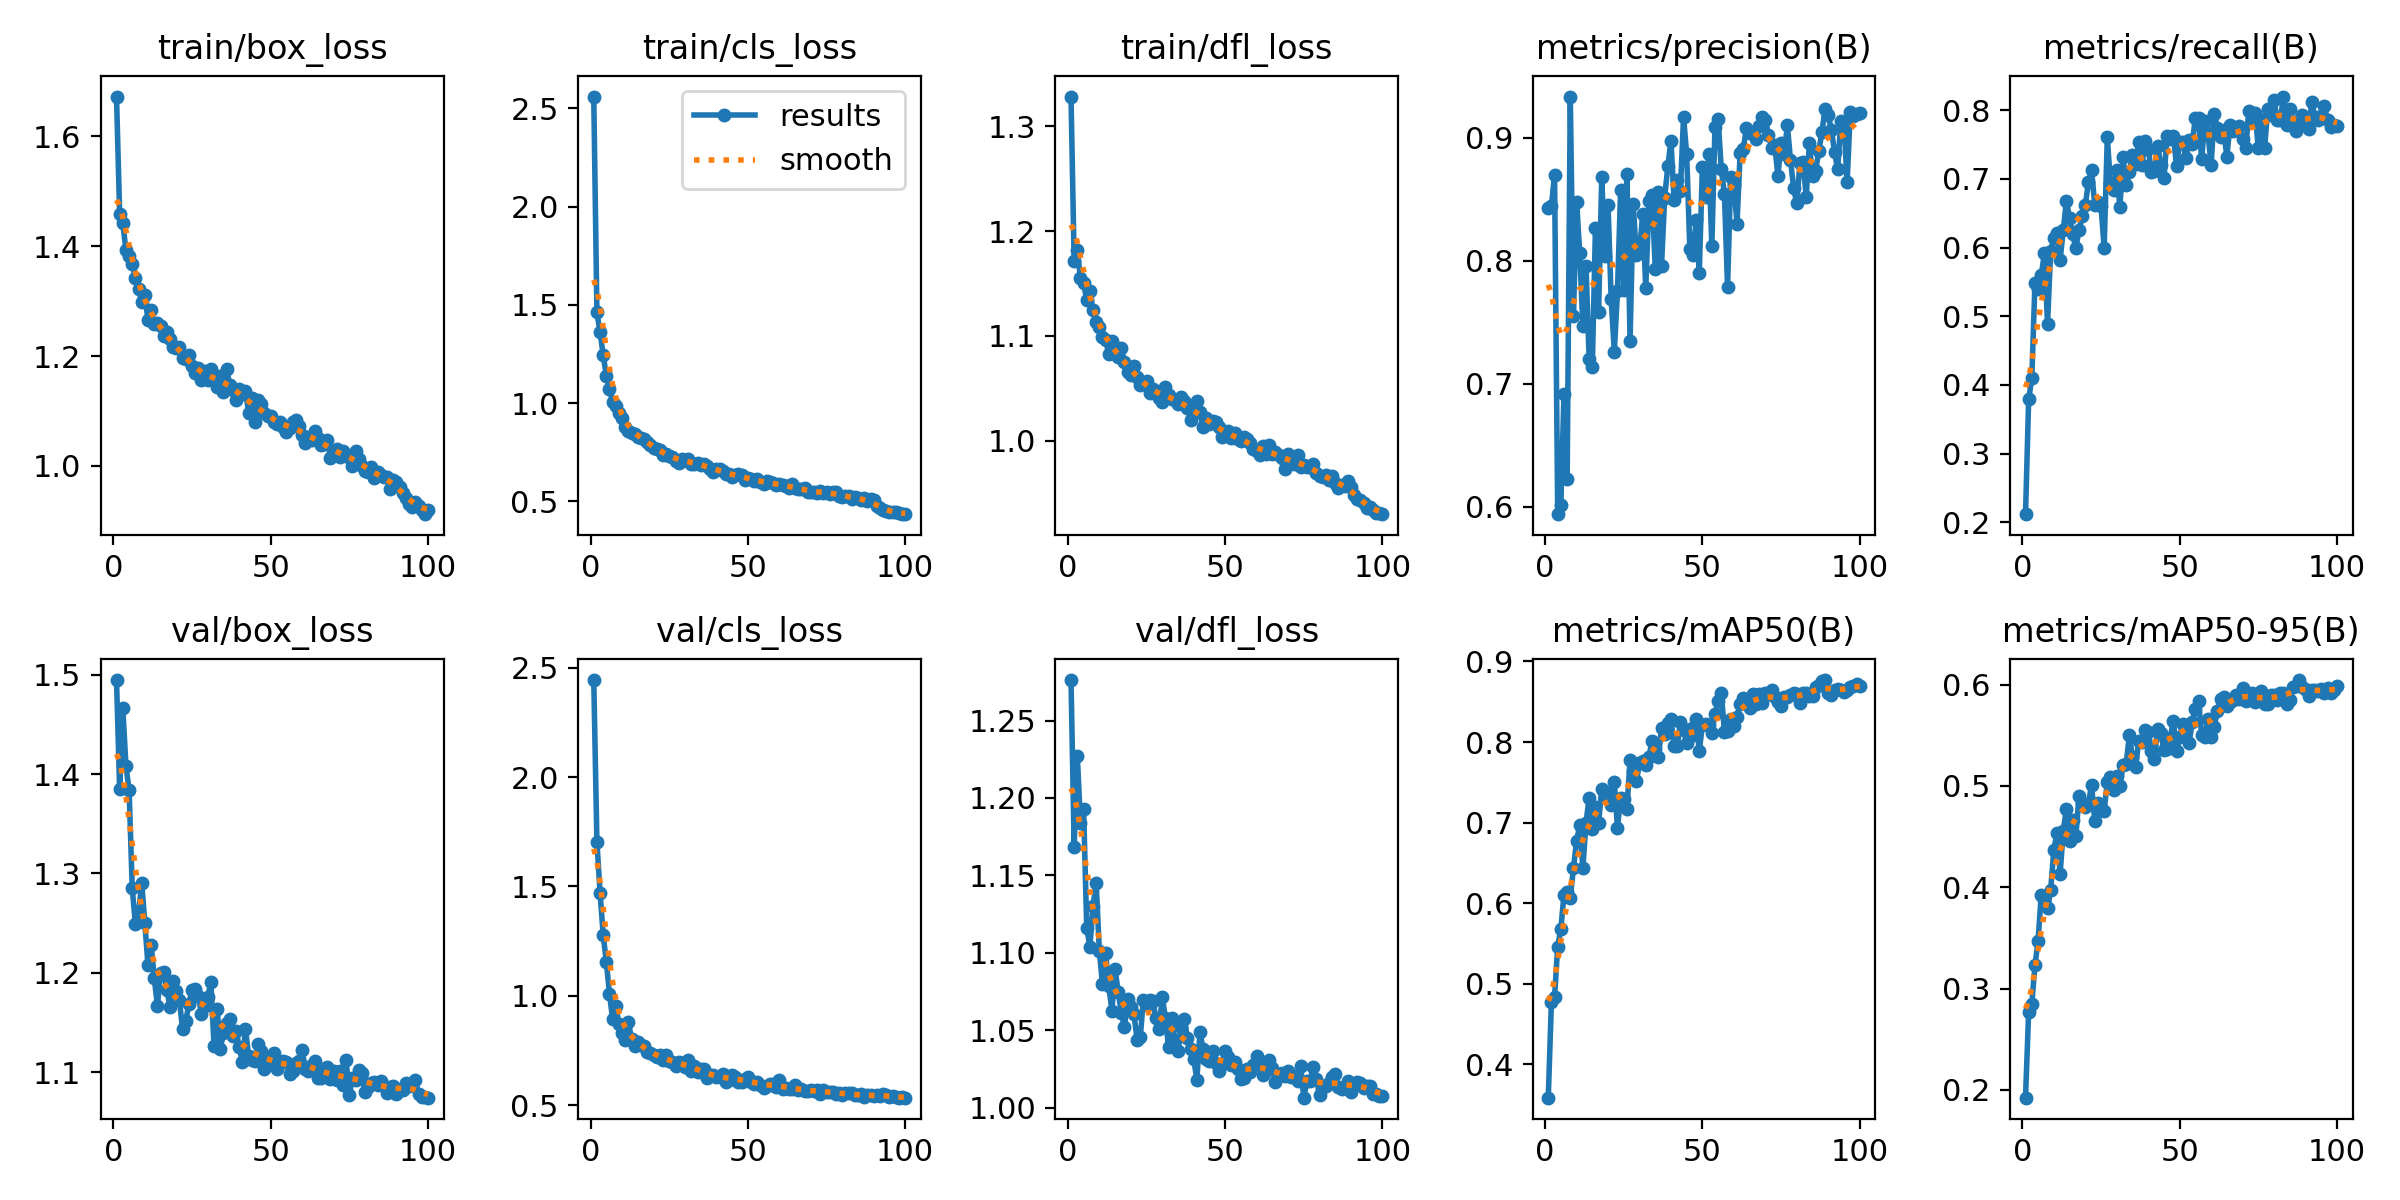

The table this chart was drawn from, first rows:
epoch, time, train/box_loss, train/cls_loss, train/dfl_loss, metrics/precision(B), metrics/recall(B), metrics/mAP50(B), metrics/mAP50-95(B), val/box_loss, val/cls_loss, val/dfl_loss, lr/pg0, lr/pg1, lr/pg2
1, 79.52, 1.673, 2.559, 1.328, 0.8427, 0.2117, 0.3583, 0.1924, 1.495, 2.444, 1.276, 0.0004712, 0.0004712, 0.0004712
2, 147.6, 1.458, 1.461, 1.171, 0.8442, 0.3789, 0.4775, 0.2774, 1.385, 1.704, 1.168, 0.0009382, 0.0009382, 0.0009382
3, 215.9, 1.442, 1.362, 1.182, 0.87, 0.4098, 0.4834, 0.2849, 1.466, 1.471, 1.227, 0.001396, 0.001396, 0.001396
4, 283.9, 1.393, 1.244, 1.155, 0.5938, 0.5481, 0.546, 0.3229, 1.408, 1.277, 1.184, 0.001387, 0.001387, 0.001387
5, 351, 1.382, 1.14, 1.15, 0.6016, 0.5393, 0.5681, 0.3474, 1.384, 1.154, 1.193, 0.001372, 0.001372, 0.001372
6, 418.6, 1.368, 1.074, 1.134, 0.6918, 0.5599, 0.6106, 0.3927, 1.285, 1.008, 1.116, 0.001358, 0.001358, 0.001358
7, 485.3, 1.342, 1.005, 1.142, 0.6225, 0.5917, 0.614, 0.3876, 1.249, 0.8922, 1.104, 0.001344, 0.001344, 0.001344
8, 552.3, 1.322, 0.9849, 1.125, 0.9335, 0.4891, 0.6069, 0.3791, 1.258, 0.9526, 1.131, 0.00133, 0.00133, 0.00133
9, 619.4, 1.298, 0.9512, 1.114, 0.7554, 0.5954, 0.643, 0.3976, 1.291, 0.8717, 1.145, 0.001316, 0.001316, 0.001316
10, 686.8, 1.312, 0.9256, 1.109, 0.848, 0.6138, 0.6773, 0.4369, 1.25, 0.8278, 1.102, 0.001302, 0.001302, 0.001302
11, 753.5, 1.266, 0.881, 1.099, 0.8066, 0.6219, 0.6967, 0.454, 1.208, 0.7983, 1.08, 0.001288, 0.001288, 0.001288
12, 822.9, 1.284, 0.8605, 1.096, 0.7469, 0.5823, 0.6435, 0.4134, 1.228, 0.8792, 1.1, 0.001273, 0.001273, 0.001273
13, 888.7, 1.259, 0.8496, 1.082, 0.7959, 0.6254, 0.7, 0.4558, 1.195, 0.8039, 1.079, 0.001259, 0.001259, 0.001259
14, 956.9, 1.26, 0.8416, 1.095, 0.7196, 0.6681, 0.7307, 0.4771, 1.167, 0.769, 1.063, 0.001245, 0.001245, 0.001245
15, 1023, 1.255, 0.8292, 1.084, 0.7135, 0.6433, 0.6923, 0.4461, 1.2, 0.7899, 1.089, 0.001231, 0.001231, 0.001231
16, 1092, 1.237, 0.8239, 1.08, 0.8267, 0.6194, 0.7189, 0.4667, 1.201, 0.7755, 1.075, 0.001217, 0.001217, 0.001217
17, 1158, 1.243, 0.8185, 1.088, 0.7584, 0.5991, 0.6995, 0.4507, 1.183, 0.7696, 1.061, 0.001203, 0.001203, 0.001203
18, 1228, 1.231, 0.8042, 1.075, 0.8681, 0.6258, 0.7421, 0.4896, 1.165, 0.7407, 1.052, 0.001189, 0.001189, 0.001189
19, 1293, 1.216, 0.7883, 1.065, 0.8034, 0.6462, 0.7313, 0.4834, 1.192, 0.7385, 1.07, 0.001174, 0.001174, 0.001174
20, 1362, 1.214, 0.7707, 1.063, 0.8456, 0.6616, 0.7361, 0.4792, 1.182, 0.7273, 1.065, 0.00116, 0.00116, 0.00116
21, 1428, 1.217, 0.7647, 1.071, 0.7684, 0.6955, 0.7222, 0.4823, 1.172, 0.7194, 1.06, 0.001146, 0.001146, 0.001146
22, 1495, 1.197, 0.7642, 1.061, 0.726, 0.7126, 0.7505, 0.501, 1.143, 0.7275, 1.044, 0.001132, 0.001132, 0.001132
23, 1561, 1.194, 0.7375, 1.053, 0.775, 0.6628, 0.6937, 0.4659, 1.151, 0.7071, 1.045, 0.001118, 0.001118, 0.001118
24, 1629, 1.202, 0.7426, 1.054, 0.8573, 0.6667, 0.7309, 0.4833, 1.168, 0.7309, 1.07, 0.001104, 0.001104, 0.001104
25, 1696, 1.182, 0.7332, 1.057, 0.7762, 0.6609, 0.7288, 0.4772, 1.182, 0.7008, 1.067, 0.001089, 0.001089, 0.001089
26, 1764, 1.169, 0.725, 1.046, 0.8709, 0.5996, 0.7167, 0.4751, 1.184, 0.696, 1.07, 0.001075, 0.001075, 0.001075
27, 1830, 1.178, 0.7066, 1.049, 0.7348, 0.7608, 0.7772, 0.5041, 1.177, 0.6795, 1.069, 0.001061, 0.001061, 0.001061
28, 1899, 1.156, 0.6932, 1.046, 0.8458, 0.6934, 0.7637, 0.509, 1.158, 0.6967, 1.058, 0.001047, 0.001047, 0.001047
29, 1966, 1.173, 0.7151, 1.041, 0.8046, 0.6842, 0.7516, 0.4963, 1.167, 0.6927, 1.051, 0.001033, 0.001033, 0.001033
30, 2034, 1.156, 0.7108, 1.037, 0.8071, 0.7129, 0.7734, 0.5099, 1.176, 0.6757, 1.072, 0.001019, 0.001019, 0.001019
31, 2101, 1.177, 0.7149, 1.051, 0.8377, 0.6585, 0.7766, 0.4999, 1.191, 0.7067, 1.058, 0.001005, 0.001005, 0.001005
32, 2168, 1.162, 0.6908, 1.043, 0.7777, 0.7315, 0.7713, 0.5205, 1.126, 0.656, 1.039, 0.0009904, 0.0009904, 0.0009904
33, 2236, 1.144, 0.6921, 1.039, 0.8481, 0.6912, 0.7816, 0.5216, 1.164, 0.6782, 1.058, 0.0009763, 0.0009763, 0.0009763
34, 2303, 1.164, 0.6939, 1.039, 0.8535, 0.7108, 0.8017, 0.5501, 1.123, 0.6503, 1.044, 0.0009621, 0.0009621, 0.0009621
35, 2374, 1.135, 0.6864, 1.035, 0.7933, 0.7356, 0.791, 0.5285, 1.14, 0.6642, 1.037, 0.000948, 0.000948, 0.000948
36, 2441, 1.177, 0.6924, 1.042, 0.8557, 0.7217, 0.7809, 0.5186, 1.149, 0.6635, 1.052, 0.0009339, 0.0009339, 0.0009339
37, 2511, 1.147, 0.6804, 1.037, 0.7959, 0.754, 0.8169, 0.5447, 1.153, 0.6252, 1.057, 0.0009197, 0.0009197, 0.0009197
38, 2576, 1.138, 0.6659, 1.031, 0.8512, 0.7207, 0.8102, 0.5437, 1.137, 0.636, 1.045, 0.0009056, 0.0009056, 0.0009056
39, 2641, 1.12, 0.6519, 1.02, 0.8767, 0.7554, 0.8236, 0.5553, 1.141, 0.6389, 1.038, 0.0008914, 0.0008914, 0.0008914
40, 2708, 1.14, 0.6644, 1.03, 0.8976, 0.7443, 0.8288, 0.5537, 1.126, 0.6299, 1.032, 0.0008773, 0.0008773, 0.0008773
41, 2772, 1.131, 0.6672, 1.038, 0.8495, 0.7102, 0.7948, 0.5343, 1.11, 0.6278, 1.018, 0.0008631, 0.0008631, 0.0008631
42, 2840, 1.137, 0.6563, 1.027, 0.8655, 0.7113, 0.7949, 0.5265, 1.143, 0.6402, 1.049, 0.000849, 0.000849, 0.000849
43, 2904, 1.096, 0.6389, 1.013, 0.8568, 0.7481, 0.8245, 0.5559, 1.116, 0.6041, 1.038, 0.0008348, 0.0008348, 0.0008348
44, 2968, 1.124, 0.6411, 1.021, 0.9167, 0.721, 0.8154, 0.5521, 1.112, 0.6161, 1.031, 0.0008207, 0.0008207, 0.0008207
45, 3037, 1.081, 0.6242, 1.016, 0.8865, 0.7007, 0.7984, 0.5357, 1.111, 0.6366, 1.03, 0.0008065, 0.0008065, 0.0008065
46, 3104, 1.119, 0.6342, 1.019, 0.8099, 0.763, 0.8159, 0.5361, 1.129, 0.629, 1.037, 0.0007924, 0.0007924, 0.0007924
47, 3173, 1.112, 0.6398, 1.018, 0.8046, 0.7578, 0.8083, 0.5475, 1.121, 0.6068, 1.029, 0.0007782, 0.0007782, 0.0007782
48, 3240, 1.097, 0.6342, 1.013, 0.8331, 0.7629, 0.8284, 0.5644, 1.103, 0.6045, 1.024, 0.0007641, 0.0007641, 0.0007641
49, 3310, 1.09, 0.6086, 1.003, 0.7899, 0.719, 0.789, 0.5343, 1.112, 0.6169, 1.028, 0.0007499, 0.0007499, 0.0007499
50, 3376, 1.091, 0.6213, 1.007, 0.8763, 0.7541, 0.8209, 0.5485, 1.112, 0.6264, 1.037, 0.0007358, 0.0007358, 0.0007358
51, 3447, 1.079, 0.6155, 1.009, 0.8516, 0.7532, 0.8226, 0.5614, 1.12, 0.6068, 1.033, 0.0007216, 0.0007216, 0.0007216
52, 3514, 1.077, 0.6043, 1.002, 0.8864, 0.7299, 0.8209, 0.5598, 1.103, 0.5955, 1.028, 0.0007075, 0.0007075, 0.0007075
53, 3583, 1.079, 0.6122, 1.007, 0.8117, 0.7566, 0.8116, 0.5422, 1.109, 0.6068, 1.03, 0.0006934, 0.0006934, 0.0006934
54, 3650, 1.07, 0.5983, 1.002, 0.9089, 0.751, 0.835, 0.5634, 1.112, 0.5922, 1.025, 0.0006792, 0.0006792, 0.0006792
55, 3721, 1.061, 0.5872, 0.9996, 0.9153, 0.7895, 0.8505, 0.5759, 1.11, 0.5799, 1.019, 0.0006651, 0.0006651, 0.0006651
56, 3787, 1.069, 0.6046, 1.003, 0.8742, 0.7892, 0.8612, 0.5835, 1.098, 0.5867, 1.02, 0.0006509, 0.0006509, 0.0006509
57, 3855, 1.08, 0.5974, 1.001, 0.8541, 0.7284, 0.813, 0.5501, 1.101, 0.5946, 1.025, 0.0006368, 0.0006368, 0.0006368
58, 3921, 1.083, 0.5961, 0.9978, 0.7784, 0.785, 0.8135, 0.5484, 1.109, 0.5945, 1.023, 0.0006226, 0.0006226, 0.0006226
59, 3990, 1.072, 0.5851, 0.9923, 0.8678, 0.7668, 0.8282, 0.5656, 1.111, 0.5847, 1.027, 0.0006085, 0.0006085, 0.0006085
60, 4057, 1.056, 0.5868, 0.9898, 0.8618, 0.7207, 0.8201, 0.548, 1.123, 0.6147, 1.033, 0.0005943, 0.0005943, 0.0005943
... 40 more rows
